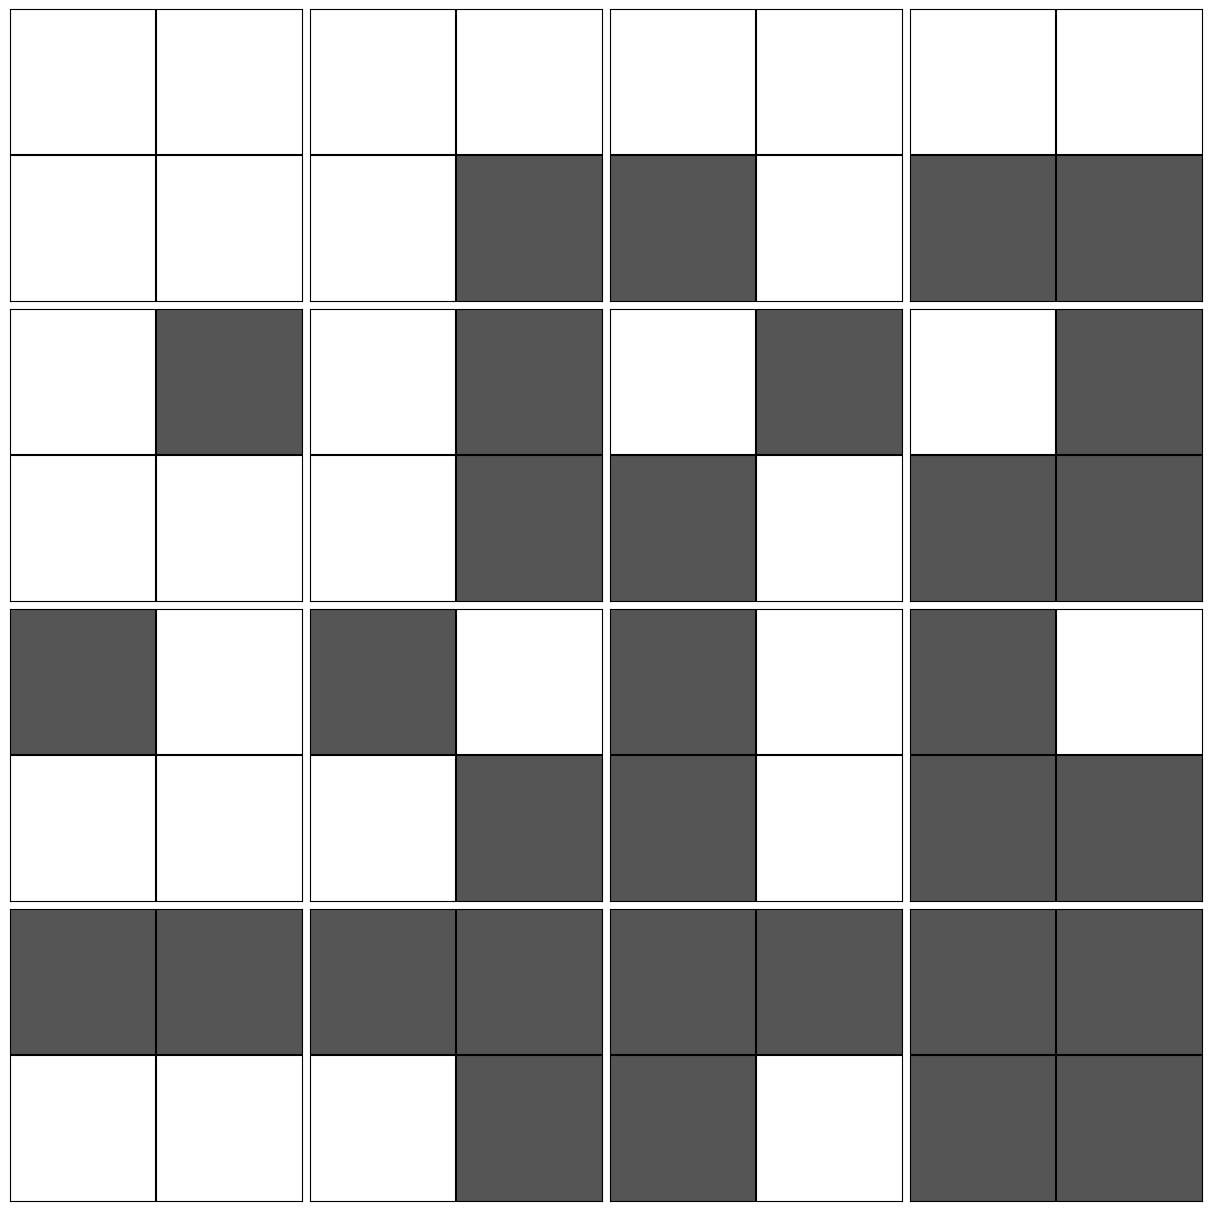

Write Python code to recreate this figure.
import matplotlib.pyplot as plt

##ex1
import numpy as np

x = np.arange(0, 3, 0.01)
y = np.sin(2 * np.pi * x)
z = np.cos(2 * np.pi * x)

plt.rcParams.update({'font.size': 22})
fig = plt.figure(figsize=(12, 8))
plt.plot(x, y, lw=3, label=r"$\sin(2\pi x)$")
plt.plot(x, z, lw=3, label=r"$\cos(2\pi x)$")
plt.xlabel("x")
plt.ylabel("y")
plt.xlim([0, 3])
plt.ylim([-1.1, 1.1])
plt.legend(loc="upper center")
plt.savefig("ex1.png", dpi=fig.dpi)
plt.close()

##ex2
x = np.arange(0, 3, 0.01)
y = np.sin(2.5 * np.pi * x)
z = np.sin(2 * np.pi * x)

plt.rcParams.update({'font.size': 14})

plt.plot(x, y, lw=3, c="C1")
plt.plot(x, z, lw=3, c="C1")
plt.fill_between(x, y, z)

plt.xlabel("x")
plt.ylabel("y")
plt.xlim([0, 3])
plt.ylim([-1.1, 1.1])
plt.tight_layout()
plt.savefig("ex2.png", dpi=fig.dpi)
plt.close()

# ex3
x = [1, 2, 3, 4, 5, 6]
y1 = [1, 3, 4, 5, 6, 3]
y2 = [3, 4, 2, 1, 4, 1]
y3 = [1, 2, 1, 1, 0, 1]
y4 = [0, 0, 0, 3, 4, 5]

plt.stackplot(x, y1, y2, y3, y4)
plt.savefig("ex3.png", dpi=fig.dpi)
plt.close()

# ex4
x = np.linspace(0, np.pi * 2, 31)
y = np.exp(np.sin(x))

plt.stem(x, y, bottom=1)
plt.savefig("ex4.png", dpi=fig.dpi)
plt.close();

# ex5
x = [1.3, 2.25, 2.9, 3.9, 5.1]
x_error = [0.4, 0.3, 0.2, 0.2, 0.1]
y = [1.1, 1.9, 3.1, 4, 5]
y_error = [0.45, 0.33, 0.3, 0.22, 0.14]
plt.scatter(x, y)
plt.errorbar(x, y, yerr=y_error, xerr=x_error, ls='none', capsize=3)
plt.savefig("ex5.png", dpi=fig.dpi)
plt.close()

# ex6
values = {
    "Group 1": [20, 10, 13, 17, 50],
    "Group 2": [10, 15, 17, 32, 26]
}

fig, ax = plt.subplots(figsize=(10, 5))
ax.set_xlim(0, 120)
plt.box(on=None)

for r, (n, v) in enumerate(values.items()):
    data = np.array(v)
    data_cum = data.cumsum(axis=0)
    colors = plt.cm.RdYlGn(np.linspace(0.15, 0.85, len(data)))

    for i, color in enumerate(colors):
        start = data_cum[i] - data[i]
        ax.barh(n, data[i], left=start, height=0.5, color=color, label=n)
        center = start + data[i] / 2
        ax.text(center, r, str(data[i]), ha='center', va='center')

plt.savefig("ex6.png", dpi=fig.dpi)
plt.close()

# ex7.
from matplotlib.gridspec import GridSpec

fig = plt.figure(constrained_layout=True, figsize=(12, 12))
gs = GridSpec(4, 4, figure=fig, left=0, bottom=0, right=1, top=1, wspace=0, hspace=0.)

for i in range(4):
    for j in range(4):
        b = '{:04b}'.format(i * 4 + j)
        B = [[int(b[0]), int(b[1])], [int(b[2]), int(b[3])]]

        ax = fig.add_subplot(gs[i, j])
        ax.imshow(B, cmap='binary', vmin=0, vmax=1.5)

        ax.xaxis.set_visible(False)
        ax.yaxis.set_visible(False)
        ax.hlines(0.5, -0.5, 1.5, color='k')
        ax.vlines(0.5, -0.5, 1.5, color='k')

plt.savefig("ex7.png", dpi=fig.dpi)

